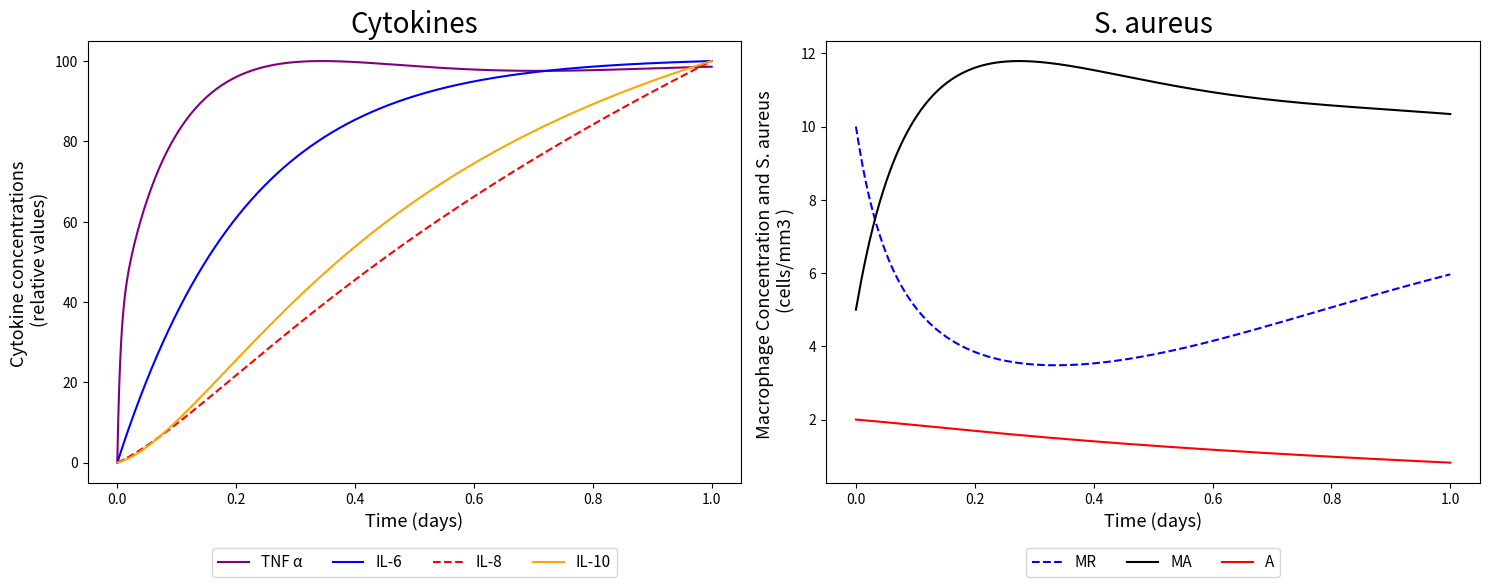
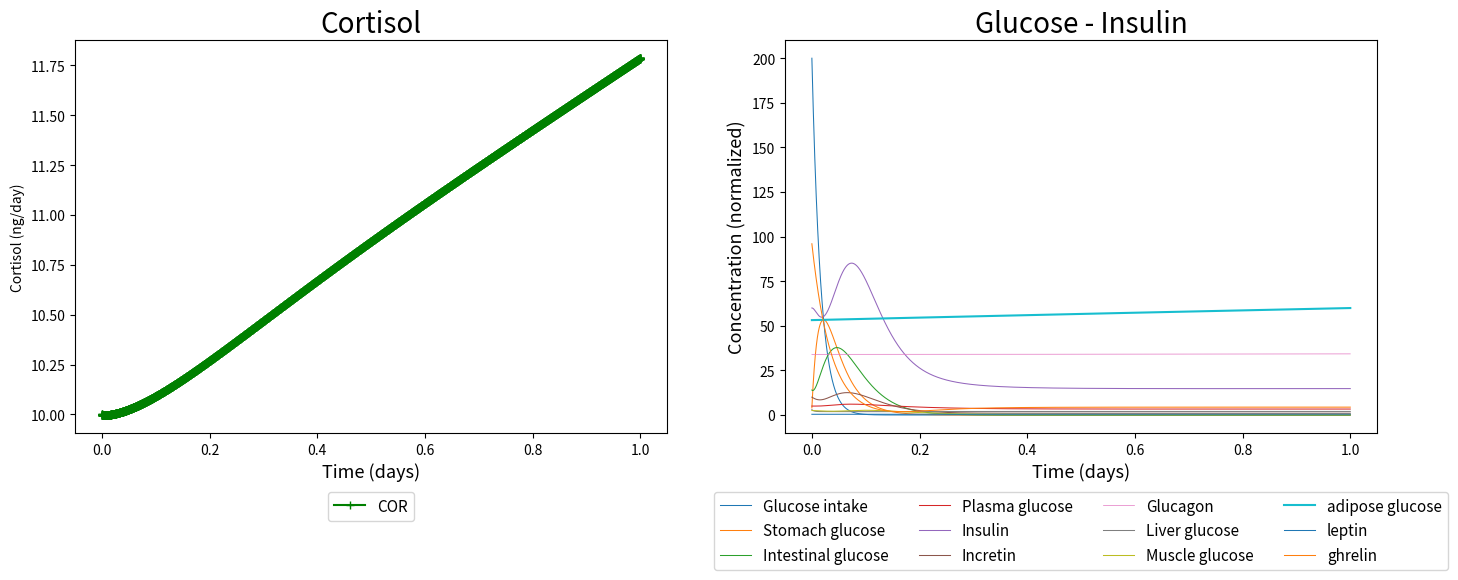

Generate these figures, in order, with matplotlib:
# -*- coding: utf-8 -*-
"""TEST_ all models together.ipynb

Automatically generated by Colaboratory.

Original file is located at
    https://colab.research.google.com/<link-removed>
"""

from scipy.integrate import odeint
import matplotlib.pyplot as plt
import numpy as np
import math

"""## Mathematical model of the immune response activation including cortisol and glucose dynamics


#### Obs: All the rates are represented per day
"""

# Initial Conditions by experimental data
day = 1440 #min/day
A = 0                  # Cell/mm3 # S. aureus Bacteria               
MA = 5                 #  -       # Macrophages activated
MR = 10                # Cell/mm3 # Macrophages resting
IL_6 = 0               #          # Interleukin-6 (pro-inflammatory)
IL_8 = 0               #          # Interleukin-8 (pro-inflammatory)
IL_10 = 0.7            #          # Interleukin-10 (anti-inflammatory)
TNF = 0.17             #          # Tumor Necrosis Factor a (pro-inflammatory)     
MR_max = 5             #          # Macrophages resting max  
COR = 10               #          # Test value to Cortisol

# Initial Condition to Elliot ODEs
Si = 4                 # mmol     # Fasting stomach glucose
#Si = 120
Di = 14                # mmol     # Fasting intestine glucose
#Di = 14 
Gi = 5                 # mM       # Fasting plasma glucose
#Gi = 10  
Ii = 60                # pM       # Fasting plasma insulin
#Ii = 120
Wi = 10                # pM       # Fasting plasma incretin
#Wi = 30 
Ei = 34                # pM       # Fasting plasma glucagon
Li = 3                 # mmol     # Fasting liver glucose
Mi = 2.5               # mmol     # Fasting muscle glucose
Ai = 53.19             # mmol     # Fasting intra-adipocitary glucose
Yi = 0.4               # nM       # Fasting plasma leptin
Qi = 120               # pM       # Fasting plasma ghrelin
Hi = 200               # mmol     # Glucose intake
IIi = 20               # pM       # Interstitial Insulin
IGi = 135              # mg/kg    # Interstitial Glucose
G4mi = 50.8472         # -        # Glucose transporter 4 in cytosol
G4i = 49.1528          # -        # Glucose transporter 4 in membrane


# Initial Conditions of Each Equation
y0 = [2, MA, MR, IL_10, IL_6, IL_8, TNF, COR, Si, Di, Gi,
      Ii, Wi, Ei, Li, Mi, Ai, Yi, Qi, Hi, IIi, IGi, G4mi, G4i]

"""## Parameters by Brady et al., (2016):

"""

n_106 = 560            # pg/mL    # Half-maximum value associated with upregulation of IL-10 by IL-6
n_610 = 34.8           # pg/mL    # Half-maximum value associated with downregulation of IL-6 by IL-10
n_66 = 560             # pg/mL    # Half-maximum value associated with the auto-negative feedback of IL-6
n_6TNF = 185           # pg/mL    # Half-maximum value associated with upregulation of IL-6 by TNF-a
n_TNF6 = 560           # pg/mL    # Half-maximum value associated with downregulation of TNF-a by IL-6
n_810 = 17.4           # pg/mL    # Half-maximum value associated with downregulation of IL-8 by IL-10
n_8TNF = 185           # pg/mL    # Half-maximum value associated with upregulation of IL-8 by TNF-a
n_M10 = 4.35           # pg/mL    # 
n_TNF10 = 17.4         # pg/mL    # Half-maximum value associated with downregulation of TNF-a by IL-10
n_MTNF = 0.1           # ?        #  
# n_MTNF = 100  pg/mL (Brady et al., 2016 value)
h_106 = 3.68           # -        # Hill function exponent associated with upregulation of IL-10 by IL-6
h_610 = 4              # -        # Hill function exponent associated with downregulation of IL-6 by IL-10
h_66 = 1               # -        # Hill function exponent associated with auto-negative feedback of IL-6
h_6TNF = 2             # -        # Hill function exponent associated with upregulation of IL-6 by TNF-a
h_TNF6 = 2             # -        # Hill function exponent associated with downregulation of TNF-a by IL-6
h_810 = 1.5            # -        # Hill function exponent associated with downregulation of IL-8 by IL-10
h_8TNF = 3             # -        # Hill function exponent associated with upregulation of IL-8 by TNF-a
h_M10 = 0.3            # -        # 
h_TNF10 = 3            # -        # Hill function exponent associated with downregulation of TNF-a by IL-10
h_MTNF = 3.16          # -        # 
k_MA = 2.51            #          # 
k_MR = 6               #          # 
k_m = 0.0414           #          # 
# k_106 = 0.191 Matlab value
k_106 = 0.0191         # relative cytokine concentration/(day · # of cells)    # Upregulation of IL-10 by IL-6
k_6 = 4.64             # day-1                                                 # Activation rate (per hour) of IL-6
k_6m = 0.01            # relative cytokine concentration/(day · # of cells)    # Upregulation of IL-6 by the activated macrophages
k_6TNF = 0.81          # relative cytokine concentration/(day · # of cells)    # Upregulation of IL-6 by TNF-a
k_8 = 0.464            # day-1                                                 # Activation rate (per hour) of IL-8
k_8m = 0.056           # relative cytokine concentration/(day · # of cells)    # Upregulation of IL-8 by the activated macrophages
k_8TNF = 0.56          # relative cytokine concentration/(day · # of cells)    # Upregulation of IL-8 by TNF-a
k_10 = 1.1             # day-1                                                 # Activation rate (per hour) of IL-10
k_10m = 0.19           # relative cytokine concentration/(day · # of cells)    # Upregulation of IL-10 by the activated macrophages
k_TNF = 200            # day–1                                                 # Activation rate (per hour) of TNF-a
k_TNFM = 1.5           # relative cytokine concentration/(day · # of cells)    # Upregulation of TNF-a by the activated macrophages
k_MTNF = 8.65          # hr-1                                                  # Activation rate of resting macrophages influenced by
q_IL6 = 0.6            # relative concentration                                # The concentration of IL-6 in the absence of a pathogen
q_IL8 = 0.2            # relative concentration                                # The concentration of IL-8 in the absence of a pathogen
q_IL10 = 0.15          # relative concentration                                # The concentration of IL-10 in the absence of a pathogen
q_TNF = 0.14           # relative concentration                                # The concentration of TNF-a in the absence of a pathogendescription

""" [redacted] """

# Cortisol parameters - Best values

ktc  = 3.43e0         # ng/(pg·min) # The magnitude of cortisol activation by TNF
kmct = 8.69e1         # ng/mL       # 
kmtc = 2.78e1         # pg/mL       # 
kcd  = 1.55e-1        # min^-1      # Cortisol degradation

"""## Parameters by Quintela et al., (2014):"""

# In Reference: beta_A = 2
beta_A = 0.02                   # 1/day           # Replication rate of the bacteria
k_A = 50.0                      # mm^3/day        # Carrying capacity of the bacteria
m_Mr = 0.033                     # 1/day          # Natural decay rate of the resting macrophages
m_Ma = 0.07                      # 1/day          # Natural decay rate of the activated macrophages

"""*Elliot Code:*
## Parameters by Uluseker C et al, (2018):
"""

# [redacted]
b1 = 0.0059*day           # min^-1              # Insulin independent glucose utilization
b2 = 0.1262*day           # min^-1              # Insulin disappearance rate
b3 = 0.00005*day          # (pM * min)-1        # Insulin dependent glucose utilization
b4 = 0.4543*day           # pM ∕ mM * min       # Glucose dependent insulin secretion
b5 = 0.185*day            # min^-1              # Glucose transfer from liver to plasma
b6 = 0.0102*day           # pM ∕ mmol * min     # Intestine glucose dependent incretin secretion
b7 = 0.03*day             # min^-1              # Incretin disappearance rate
b8 = 0.022*day            # min^-1              # Stomach glucose emptying rate
b9 = 0.022*day            # min^-1              # Glucose transfer rate to the stomach
b10 = 0.022*day           # min^-1              # Intestine glucose emptying rate
b11 = 0.02*day            # min^-1              # Ghrelin disappearance
b12 = 286.6           # pM ∕ min            # The appearance constant for ghrelin
#b12 = 28.66
b13 = 0.0000095*day       # nM / mmol*min*kg    # Leptin secretion rate
b14 = 0.0278*day          # min^-1              # Leptin disappearance
b17 = 0.7*day             # mmol ∕ pM * min     # Ghrelin dependent glucose intake appearance
b18 = 0.35*day                # nM^-1               # Leptin inhibition on glucose intake
b19 = 0.004*day           # (mM * min)^-1       # Glucose effect rate on glucose intake
b21 = 0.00876*day         # mmol ∕ min* pM      # Glucagon action on the liver
b22 = 0.0021*day          # min^-1              # Glucose action on the liver
b23 = 0.08*day            # mmol ∕ min          # Liver glucose constant production
b25 = 0.00026*day         # mmol ∕ min* pM      # Insulin action on the liver
b27 = 0.014*day           # min^-1              # Muscle glucose disappearance
c = 0.1060*day            # (mM * min)^-1       # Incretin dependent insulin secretion
c0 = 1.8854           # pM ∕ min            # Glucagon basal secretion
c1 = 198              # (pM * nM ∕ min)     # Glucose action on Glucagon
c2 = 940.                  # pM                  # Insullin action on glucagon
#c2 = 94
c3 = 0.0554           # min^-1              # Glucagon disappearance
e = 1.0                   #  -                  # Insulin effectiveness
Fat = 22.0                # kg                  # Averaged total fat mass in humans (kg)
a1 = 0.9                  # -                   # Fraction of absorbed glucose
Gb = 5                    # min(G)              # Fasting plasma glucose (Basal level; mM) calculated using min(G)
Ge = 5.0                  # mM                  # Glucose threshold value (mM)
Ib = 46.5                 # min(l)              # Fasting plasma insulin (Basal level; pM) calculated using min(I)
k7a = 51              # min^-1              # Translocation of GLUT4 to the membrane (min^-1)
k7b = 2290           # min^-1              # Translocation of GLUT4 to the cytosol (min^-1)
k8 = 0.5275           # mmol/min            # GLUT4 glucose uptake (mmol/min)
kmG1 = 1.082              # mg/kg               # Dependence on interstitial glucose saturated (mg/kg)
kmG4 = 146.851            #  mg/kg              # Dependence on interstitial glucose saturated (mg/kg)
l = 0.006                  # mmol^-1             # Glucose in stomach dependent decay rate of ghrelin (mmol^-1)
m = 0.04                 # pM^-1               # Insulin dependent decay rate of ghrelin (pM^-1)
p2U = 0.033           # min^-1              # Interstitial insulin rate of change (min^-1)
q1 = 0.0031           # min^-1              # Interstitial glucose elimination rate (min^-1)
q2 = 0.4054           # (mg/kg)/mM.min      # Glucose transger rate from plasma to interstitium ((mg/kg)/mM.min)
r = 0.04*day                 # pM^-1               # Insulin depdent decay rate of glucose intake (pM^-1)
s = 0.03*day              # pM/min              # Incretin constant secretion (pM/min)
v = 15                    # liters              # Glucose distribution volume (liters)
GLUT1 = 0.0283       # mmol/min            # GLUT1 glucose uptake (mmol/min)
AS160_T642P = 43.4059     # ?                   # Substrate of PKB (phosphorylated)

# Simulation Parameters
sim_time = 1        # min/day        # Total time of simulation in min 
deltaT = pow(10, -4)   # -              # Step size

t = np.arange(0,sim_time,deltaT)
#t= np.arange(0,525960) #1 day == 1440min   # 365 year == 525600min
#t= np.arange(0,1400) #24 hours, 1 datapoint per minute ELLIOT

"""## ODE System"""
# /*******************************************************************************
#  * @param y - equations of simulation
#  * @param t - evenly spaced array with time of simulation
#  ******************************************************************************/
def f(y, t):
    A = y[0]
    MA = y[1]
    MR = y[2]
    IL10 = y[3]
    IL6 = y[4]
    IL8 = y[5]
    TNF = y[6]
    COR = y[7]
     
    #Elliot ODEs
    Si = y[8] 
    Di = y[9] 
    Gi = y[10]
    Ii = y[11]
    Wi = y[12]
    Ei = y[13]
    Li = y[14]
    Mi = y[15]
    Ai = y[16]
    Yi = y[17]
    Qi = y[18]
    Hi = y[19]
    IIi = y[20]
    IGi = y[21]
    G4mi = y[22]
    G4i = y[23]


    #dAdt = (beta_A * A *(1 - (A / k_A)) - m_A * A * MA)
    dAdt = beta_A * A *(1-A/k_A)  - m_Mr * A * MR - m_Ma * A * MA
    
    dMAdt = ((k_m + k_MTNF * pow(TNF, h_MTNF) / (pow(n_MTNF, h_MTNF) + pow(TNF, h_MTNF)) * (pow(n_M10, h_M10) / (pow(n_M10, h_M10)\
         + pow(IL10, h_M10)))) * MR * A - k_MA * MA)
    
    dMRdt = ((-(k_m + k_MTNF * (pow(TNF, h_MTNF) / (pow(n_MTNF, h_MTNF) + pow(TNF, h_MTNF))) * (pow(n_M10, h_M10) / (pow(n_M10, h_M10)\
         + pow(IL10, h_M10)))) * MR * A + k_MR * MR) + k_MR * MR * (1 - MR / MR_max))
    
    dIL10dt = ((k_10m + k_106 * (pow(IL6, h_106) / (pow(n_106, h_106) + pow(IL6, h_106)))) * MA - k_10 * (IL10 - q_IL10))
    
    dIL6dt = ((k_6m + k_6TNF * (pow(TNF, h_6TNF) / (pow(n_6TNF, h_6TNF) + pow(TNF, h_6TNF))) * (pow(n_66, h_66) / (pow(n_66, h_66)\
         + pow(IL6, h_66))) * (pow(n_610, h_610) / (pow(n_610, h_610) + pow(IL10, n_610)))) * MA - k_6 * (IL6 - q_IL6))
    
    dIL8dt = ((k_8m + k_8TNF * (pow(TNF, h_8TNF) / (pow(TNF, h_8TNF) + pow(n_8TNF, h_8TNF))) * (pow(n_810, h_810) / (pow(n_810, h_810)\
         + pow(IL10, h_810)))) * MA - k_8 * (IL8 - q_IL8))
    
    #dTNFdt = ((k_TNFM * (pow(n_TNF6, h_TNF6) / (pow(n_TNF6, h_TNF6) \
     #         + pow(IL6, h_TNF6))) * (pow(n_TNF10, h_TNF10) / (pow(n_TNF10, h_TNF10)\
      #        + pow(IL10, h_TNF10)))) * (1-COR/(COR+kmct)) * MA   \
       #       - k_TNF * (TNF - q_TNF))
    
    dTNFdt = (k_TNFM * (pow(n_TNF6, h_TNF6) / (pow(n_TNF6, h_TNF6) \
              + pow(IL6, h_TNF6))) * (pow(n_TNF10, h_TNF10) / (pow(n_TNF10, h_TNF10)\
              + pow(IL10, h_TNF10)))) * COR * MA  - k_TNF * (TNF - q_TNF)
    
    #dCORdt = (((ktc * TNF)/(TNF + kmtc)) - kcd*COR)
    dCORdt = ktc*TNF- kcd*COR

    # Elliot Equations
    dSdt = b9*Hi - b8*Si

    dLdt = b8*Si - b10*Di

    dGdt = a1*((b10*Di)/v) + a1*((b5*Li)/v) - b1*Gi - b3*Ii*Gi          
    
    dIdt = b4*Gi + c*Wi*Gi - b2*Ii                                            
    
    dWdt = b6*Di - b7*Wi + s
    
    dEdt = c0 + (c1/(c2+Ii*e))*(Ge-Gi)*np.heaviside(Ge-Gi, 1) - c3*Ei
    
    dCdt = b23 - b25*Ii*e - b22*Gi + b21*Ei - b5*Li
    
    dMdt = 0.1*(v/a1)*b3*Gi*Ii*e - b27*Mi
    
    dAdt2 = k8*G4mi*(IGi/(kmG4+IGi)) + GLUT1*(IGi/(kmG1+IGi)) - 0.1*Ai 
    
    dYdt = b13*Ai*Fat - b14*Yi 
    
    dQdt = b12*math.exp(-l*Si)*math.exp(-m*Ii) - b11*Qi
    
    dHdt= (b17*Qi)/(b18*Yi + 1) * math.exp(-r*Ii) - b19*Gi*Hi - b9*Hi 
    
    dINSdt = -p2U*IIi + p2U*(Ii-Ib)
    
    dGtdt = -q1*IGi + q2*(Gi-Gb)
    
    dGLUT4mdt = k7a*G4i*AS160_T642P - k7b*G4mi
     
    dGLUT4dt = -k7a*G4i*AS160_T642P + k7b*G4mi 

    return [dAdt, dMAdt, dMRdt, dIL10dt, dIL6dt, dIL8dt, dTNFdt, dCORdt,
            dSdt, dLdt, dGdt, dIdt, dWdt, dEdt, dCdt, dMdt, dAdt2, dYdt, dQdt,
            dHdt, dINSdt, dGtdt, dGLUT4mdt, dGLUT4dt]

# Solution with odeint() function
sol = odeint(f, y0, t)

out_A = sol[:, 0]
out_MA = sol[:, 1]
out_MR = sol[:, 2]
out_IL10 = sol[:, 3]
out_IL6 = sol[:, 4]
out_IL8 = sol[:, 5]
out_TNF = sol[:, 6]
out_COR = sol[:, 7]
 
out_S = sol[:,8]
out_D = sol[:,9]
out_G = sol[:,10]
out_I = sol[:,11]
out_W = sol[:,12]
out_E = sol[:,13]
out_L = sol[:,14]
out_M = sol[:,15]
out_A2 = sol[:,16]
out_Y = sol[:,17]
out_Q = sol[:,18]
out_H = sol[:,19]
out_II = sol[:,20]
out_IG = sol[:,21]
out_G4m = sol[:,22]
out_G4 = sol[:,23]

# Normalization
out_TNF = 100 * (out_TNF - min(out_TNF)) / (max(out_TNF) - min(out_TNF))
out_IL6 = 100 * (out_IL6 - min(out_IL6)) / (max(out_IL6) - min(out_IL6))
out_IL8 = 100 * (out_IL8 - min(out_IL8)) / (max(out_IL8) - min(out_IL8))
out_IL10 = 100 * (out_IL10 - min(out_IL10)) / (max(out_IL10) - min(out_IL10))

"""## Plots: """

fig, (ax1, ax2) = plt.subplots(1,2)
#fig.suptitle("Python Charts", fontsize = 25)

# Cytokines
ax1.plot(t, out_TNF,'purple', label="TNF α")
ax1.plot(t, out_IL6, 'b', label="IL-6")
ax1.plot(t, out_IL8, 'r--', label="IL-8")
ax1.plot(t, out_IL10, 'orange', label="IL-10")

ax1.set_title("Cytokines", fontsize = 20)
ax1.legend( ncol = 4, bbox_to_anchor = (0.5,-0.13), loc='upper center', fontsize = 11)
ax1.set_xlabel('Time (days)', fontsize = 13)
ax1.set_ylabel('Cytokine concentrations \n (relative values)', fontsize = 13)

# S. aureus
#ax2.set_yscale('log')
ax2.plot(t, out_MR, 'b--', label="MR")
ax2.plot(t, out_MA, 'black', label="MA")
ax2.plot(t, out_A,'r', label="A")
#ax2.plot(t, out_F,'b', label="F")

ax2.set_title("S. aureus", fontsize = 20)
ax2.legend( ncol = 4, bbox_to_anchor = (0.5,-0.13), loc='upper center', fontsize = 11)
ax2.set_xlabel('Time (days)', fontsize = 13)
ax2.set_ylabel('Macrophage Concentration and S. aureus \n (cells/mm3 )', fontsize = 13)

#fig.savefig('Downloads/cytokines.png')

fig.set_figwidth(15) 
fig.set_figheight(6) 
fig.tight_layout()
#plt.show()
print("\n\n\n")

fig, (ax3, ax4) = plt.subplots(1,2)

# Cortisol
ax3.set_ylabel('Cortisol (ng/day)')
ax3.plot(t, out_COR,'g' , marker = '+', label="COR")
ax3.set_title("Cortisol", fontsize = 20)
ax3.legend( ncol = 4, bbox_to_anchor = (0.5,-0.13), loc='upper center', fontsize = 11)
ax3.set_xlabel('Time (days)', fontsize = 13)



# Glucose - Insulin
ax4.plot(t, out_H, label="Glucose intake", linewidth=0.75)     #/175
ax4.plot(t, out_S, label="Stomach glucose", linewidth=0.75)    #135
ax4.plot(t, out_D, label="Intestinal glucose", linewidth=0.75) #125
ax4.plot(t, out_G, label="Plasma glucose", linewidth=0.75)     #/20
ax4.plot(t, out_I, label="Insulin", linewidth=0.75)            #/500
ax4.plot(t, out_W, label="Incretin", linewidth=0.75)
ax4.plot(t, out_E, label="Glucagon", linewidth=0.5)
ax4.plot(t, out_L, label="Liver glucose", linewidth=0.75)      #*20
ax4.plot(t, out_M, label="Muscle glucose", linewidth=0.75)     #*7.5
plt.plot(t, out_A2, label="adipose glucose")
ax4.plot(t, out_Y, label="leptin", linewidth=0.75)
ax4.plot(t, out_Q/1.25, label="ghrelin", linewidth=0.75)
#plt.plot(t, II, label="interstitial insulin") 
#plt.plot(t, IG, label="interstitial glucose")                 #/700
ax4.set_title("Glucose - Insulin", fontsize = 20)
ax4.set_xlabel("Time (days)", fontsize = 13)
ax4.set_ylabel("Concentration (normalized)", fontsize = 13)
ax4.legend(ncol = 4, bbox_to_anchor = (0.5,-0.13), loc='upper center', fontsize = 11)

#fig.savefig('Downloads/cortisol.png')
fig.set_figwidth(15) 
fig.set_figheight(6) 
fig.tight_layout()
plt.show()

